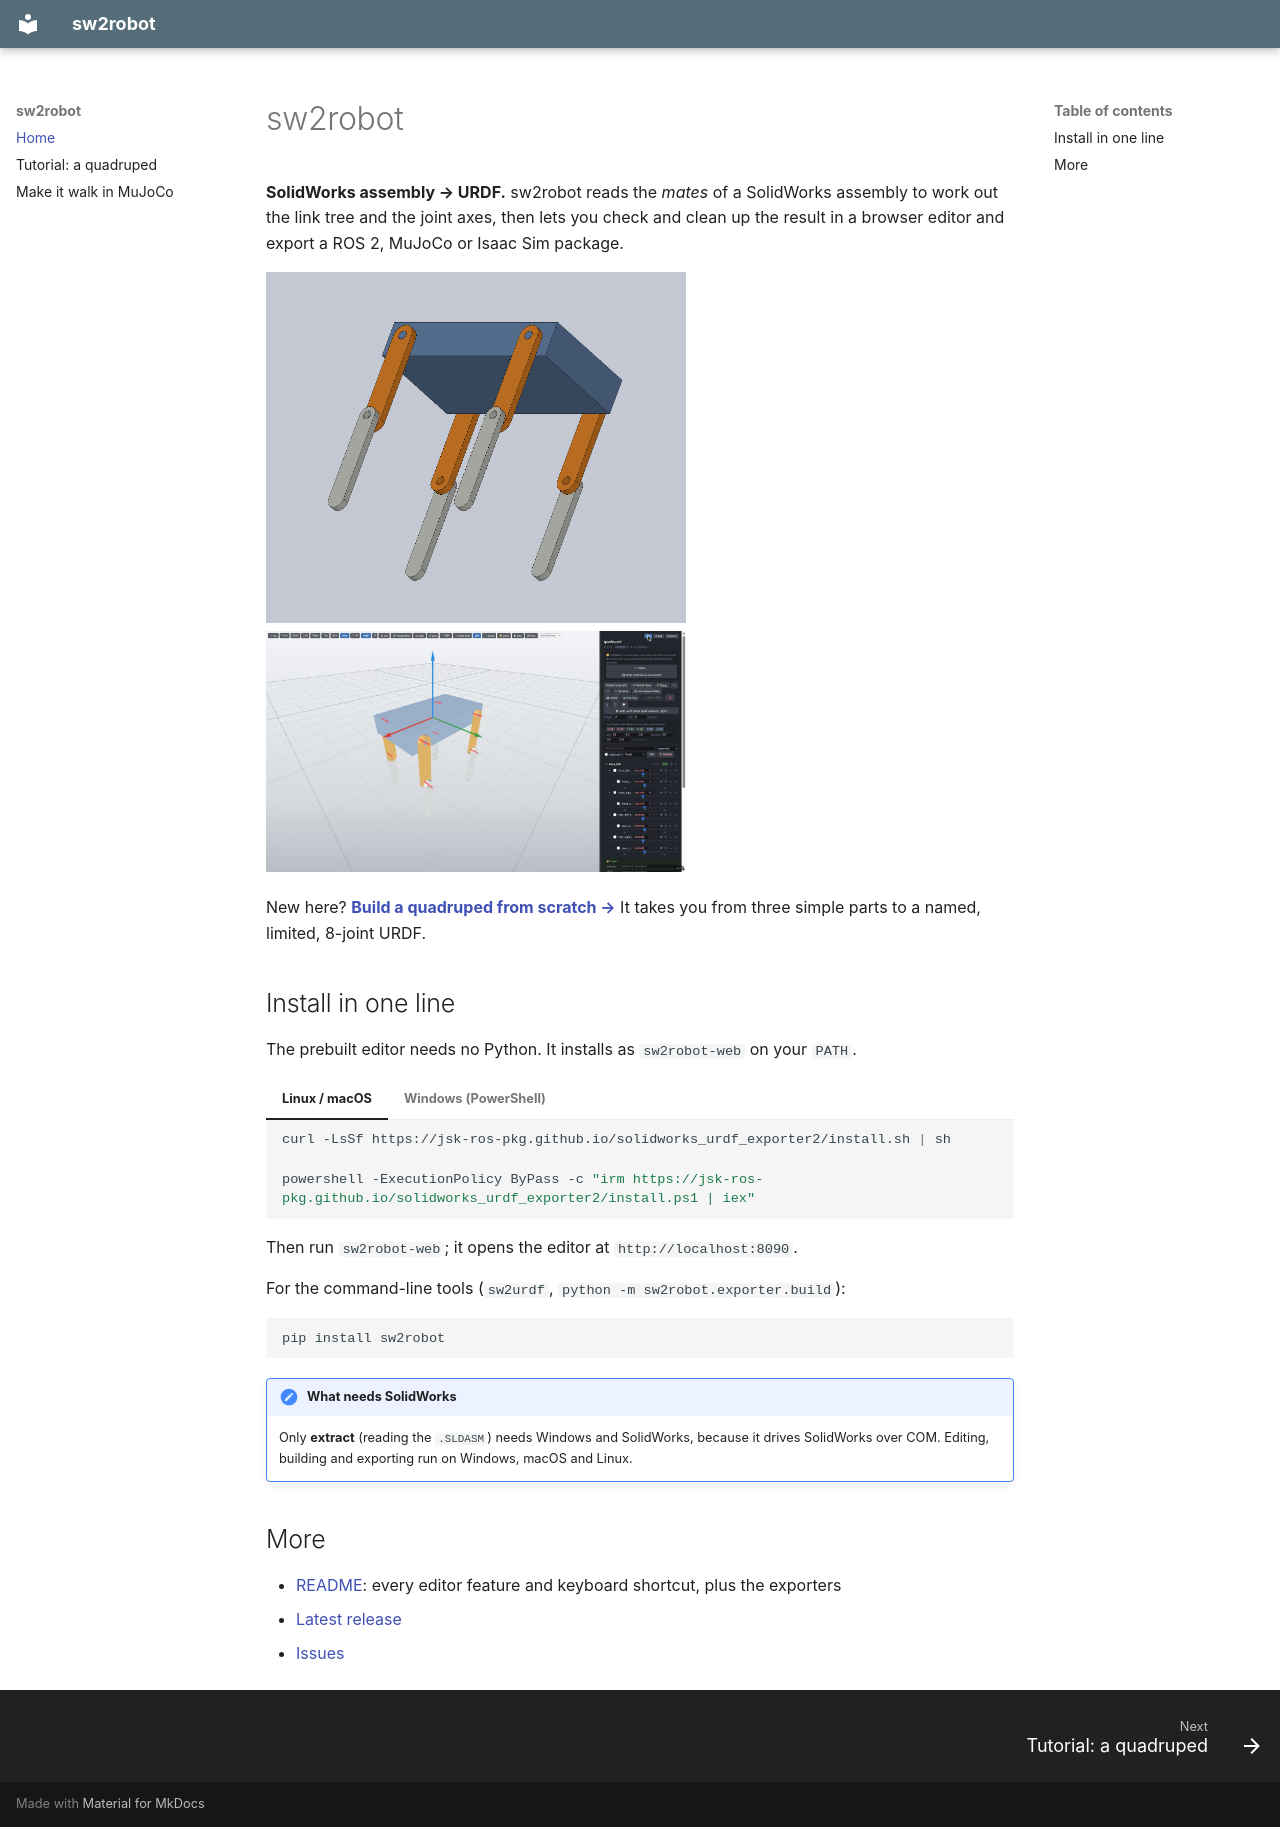

repository: jsk-ros-pkg/solidworks_urdf_exporter2 · page: index.html · generator: mkdocs

# sw2robot

**SolidWorks assembly → URDF.** sw2robot reads the *mates* of a SolidWorks
assembly to work out the link tree and the joint axes, then lets you check and
clean up the result in a browser editor and export a ROS 2, MuJoCo or Isaac
Sim package.

![The tutorial quadruped in SolidWorks](images/sw_assembly.png){ width="420" }
![The same robot in the sw2robot editor](images/editor_en.jpg){ width="420" }

New here? **[Build a quadruped from scratch →](tutorial.md)** It takes you
from three simple parts to a named, limited, 8-joint URDF.

## Install in one line {#install}

The prebuilt editor needs no Python. It installs as `sw2robot-web` on your
`PATH`.

=== "Linux / macOS"

    ```bash
    curl -LsSf https://jsk-ros-pkg.github.io/solidworks_urdf_exporter2/install.sh | sh
    ```

=== "Windows (PowerShell)"

    ```powershell
    powershell -ExecutionPolicy ByPass -c "irm https://jsk-ros-pkg.github.io/solidworks_urdf_exporter2/install.ps1 | iex"
    ```

Then run `sw2robot-web`; it opens the editor at `http://localhost:8090`.

For the command-line tools (`sw2urdf`, `python -m sw2robot.exporter.build`):

```bash
pip install sw2robot
```

!!! note "What needs SolidWorks"
    Only **extract** (reading the `.SLDASM`) needs Windows and SolidWorks,
    because it drives SolidWorks over COM. Editing, building and exporting
    run on Windows, macOS and Linux.

## More

- [README](https://github.com/jsk-ros-pkg/solidworks_urdf_exporter2#readme):
  every editor feature and keyboard shortcut, plus the exporters
- [Latest release](https://github.com/jsk-ros-pkg/solidworks_urdf_exporter2/releases/latest)
- [Issues](https://github.com/jsk-ros-pkg/solidworks_urdf_exporter2/issues)
